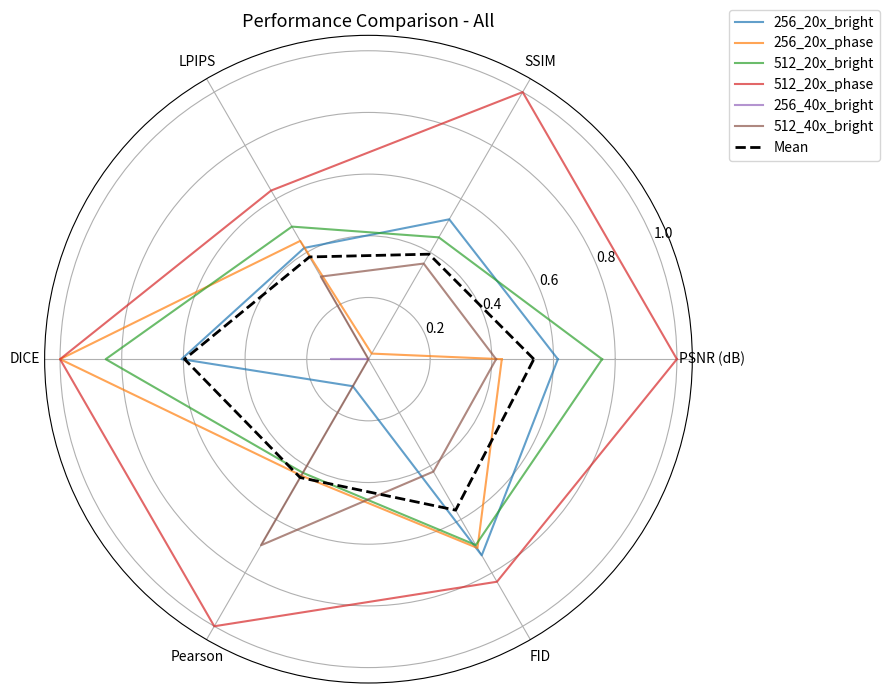
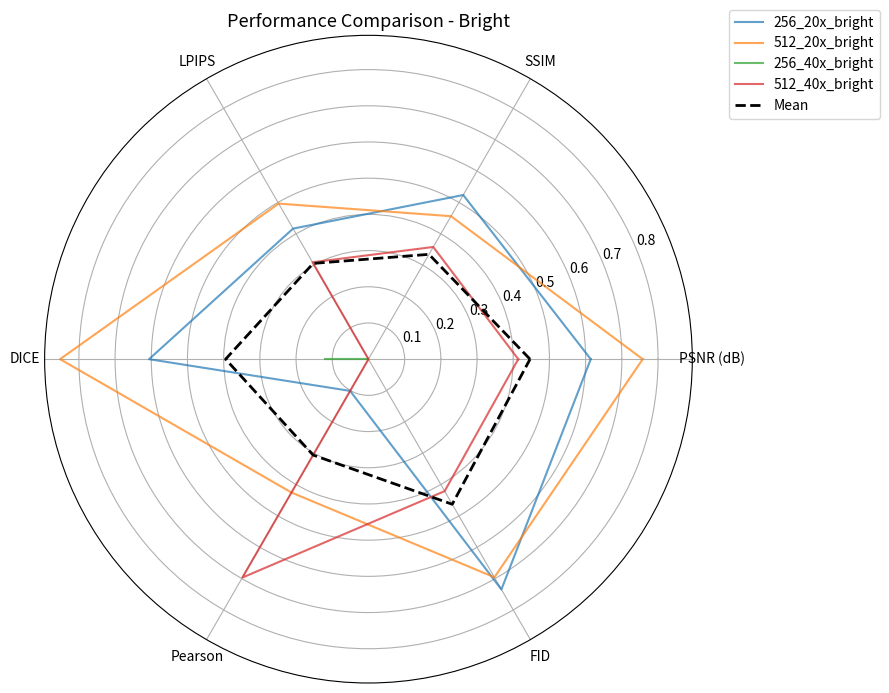
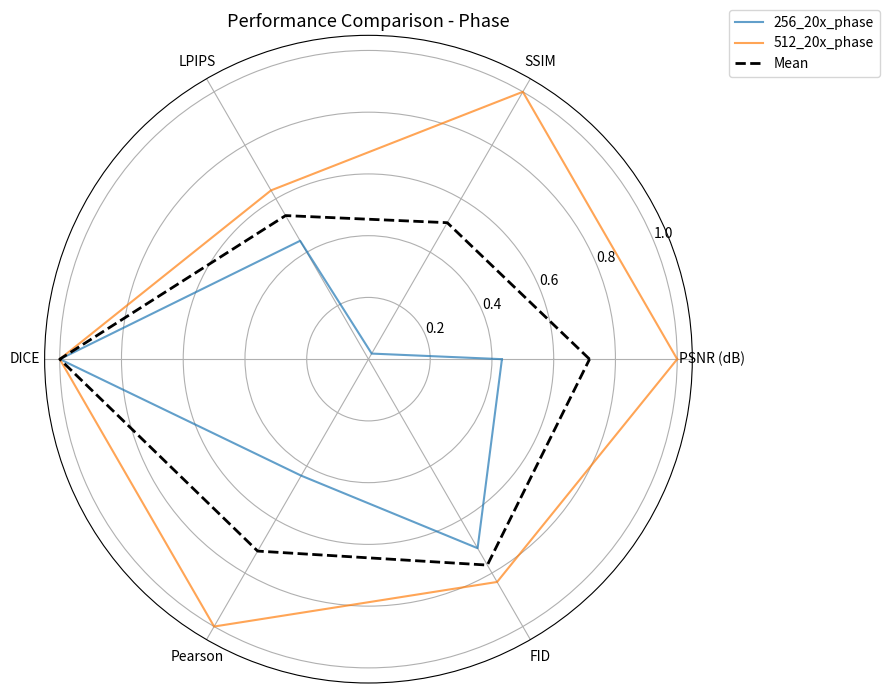
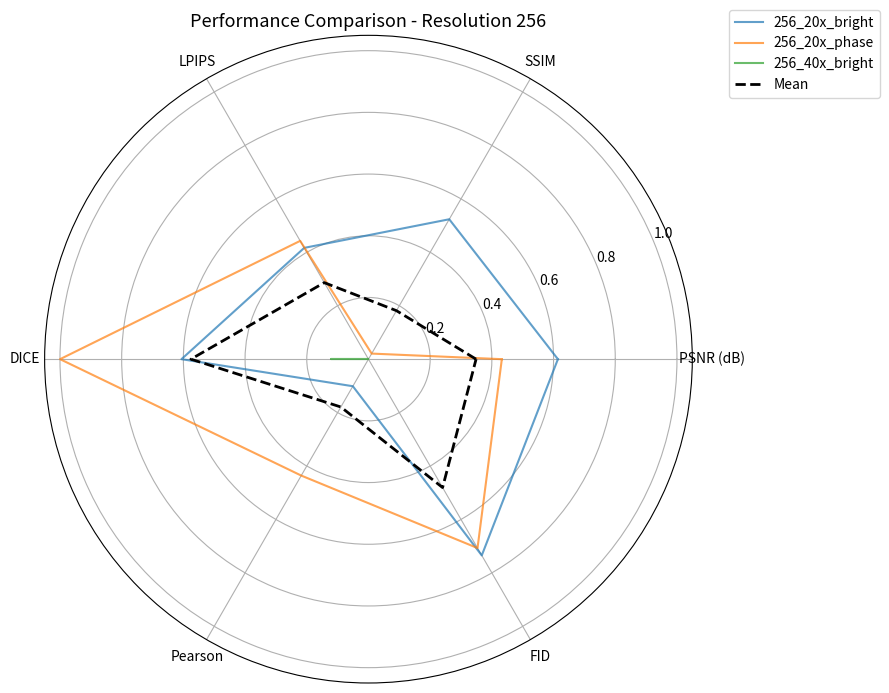
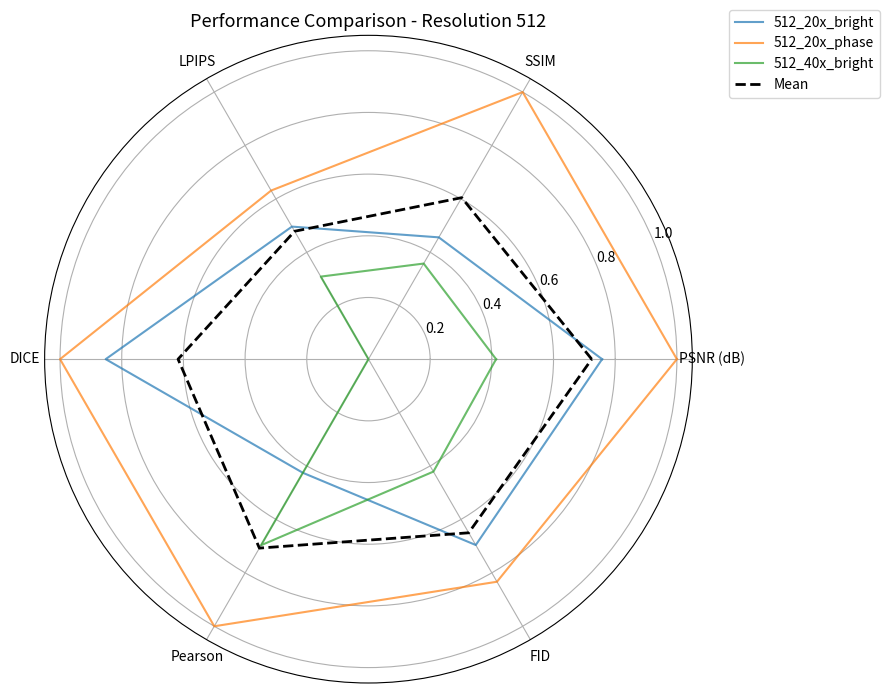
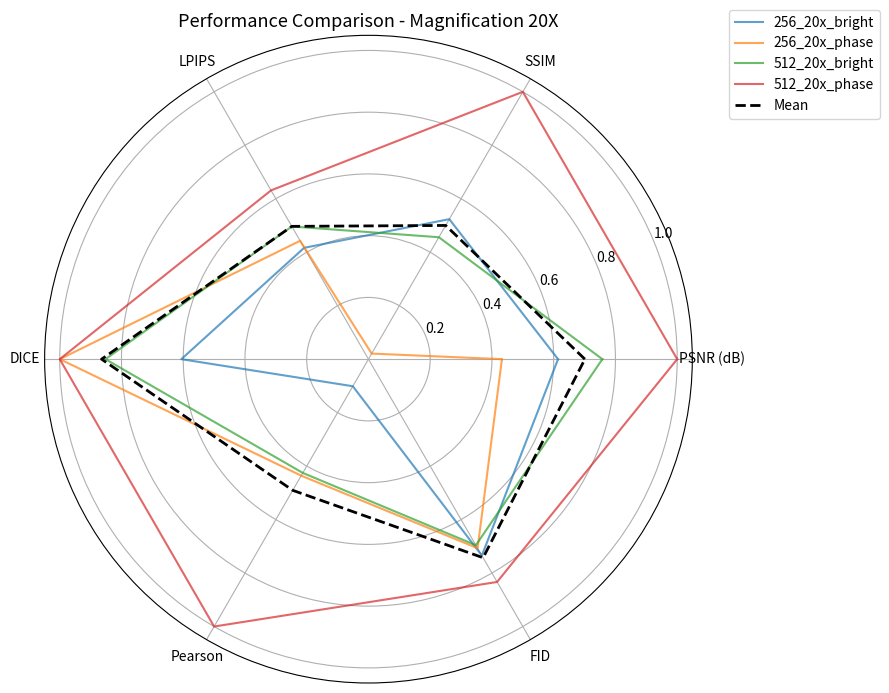
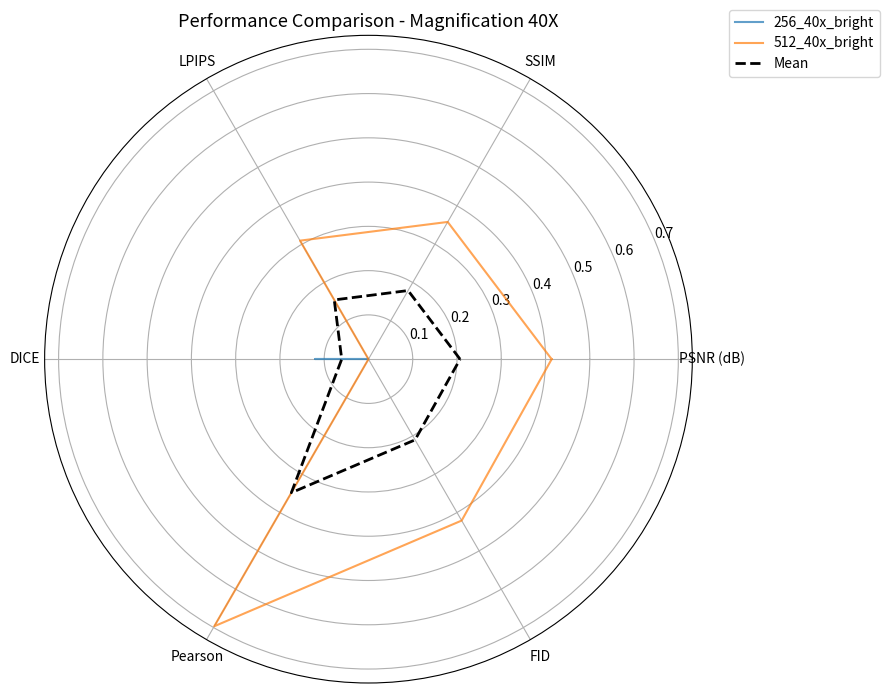

Write the Python code that produced these figures, in order.

import pandas as pd
import matplotlib.pyplot as plt
import matplotlib.cm as cm
import numpy as np
import os

# 数据定义
data = {
    "Name": [
        "256_20x_bright", "256_20x_phase", "512_20x_bright",
        "512_20x_phase", "256_40x_bright", "512_40x_bright"
    ],
    "PSNR (dB)": [23.021265, 21.838257, 23.954990, 25.532681, 19.024965, 21.717903],
    "SSIM": [0.586082, 0.486519, 0.572697, 0.680411, 0.482385, 0.553268],
    "LPIPS": [0.175383, 0.167502, 0.151413, 0.110825, 0.300593, 0.207667],
    "DICE": [0.980361, 0.998487, 0.991685, 0.998499, 0.958011, 0.952446],
    "Pearson": [0.299133, 0.394604, 0.391666, 0.555677, 0.270225, 0.469103],
    "FID": [109.382962, 120.740987, 125.331269, 68.689233, 412.108408, 238.599497]
}

df = pd.DataFrame(data)

# 归一化处理
normalized_df = df.copy()
normalized_df['LPIPS'] = 1 - normalized_df['LPIPS'] / normalized_df['LPIPS'].max()
normalized_df['FID'] = 1 - normalized_df['FID'] / normalized_df['FID'].max()

for col in ['PSNR (dB)', 'SSIM', 'DICE', 'Pearson']:
    normalized_df[col] = (df[col] - df[col].min()) / (df[col].max() - df[col].min())

# 雷达图设置
categories = ['PSNR (dB)', 'SSIM', 'LPIPS', 'DICE', 'Pearson', 'FID']
angles = [n / float(len(categories)) * 2 * np.pi for n in range(len(categories))]
angles += angles[:1]

# 创建保存目录
save_dir = "radar_figures"
os.makedirs(save_dir, exist_ok=True)

# 绘图函数
def save_radar(data_subset, title, filename):
    plt.figure(figsize=(10, 7))
    for i in range(len(data_subset)):
        values = data_subset.iloc[i, 1:].tolist()
        values += values[:1]
        plt.polar(angles, values, label=data_subset['Name'].iloc[i], alpha=0.7)

    mean_values = data_subset.iloc[:, 1:].mean().tolist()
    mean_values += mean_values[:1]
    plt.polar(angles, mean_values, label='Mean', linestyle='--', linewidth=2, color='black')

    plt.xticks(angles[:-1], categories)
    plt.title(title, size=13)
    plt.legend(loc='upper right', bbox_to_anchor=(1.3, 1.05))
    plt.tight_layout()
    plt.savefig(os.path.join(save_dir, filename), dpi=300, transparent=True)
    plt.close()

# 图数据子集
subsets = {
    "radar_all.png": normalized_df,
    "radar_bright.png": normalized_df[normalized_df['Name'].str.contains('bright')].reset_index(drop=True),
    "radar_phase.png": normalized_df[normalized_df['Name'].str.contains('phase')].reset_index(drop=True),
    "radar_resolution_256.png": normalized_df[normalized_df['Name'].str.contains('256')].reset_index(drop=True),
    "radar_resolution_512.png": normalized_df[normalized_df['Name'].str.contains('512')].reset_index(drop=True),
    "radar_magnification_20x.png": normalized_df[normalized_df['Name'].str.contains('20x')].reset_index(drop=True),
    "radar_magnification_40x.png": normalized_df[normalized_df['Name'].str.contains('40x')].reset_index(drop=True)
}

# 生成所有雷达图
for filename, subset in subsets.items():
    title = filename.replace("radar_", "").replace(".png", "").replace("_", " ").title()
    save_radar(subset, f"Performance Comparison - {title}", filename)
